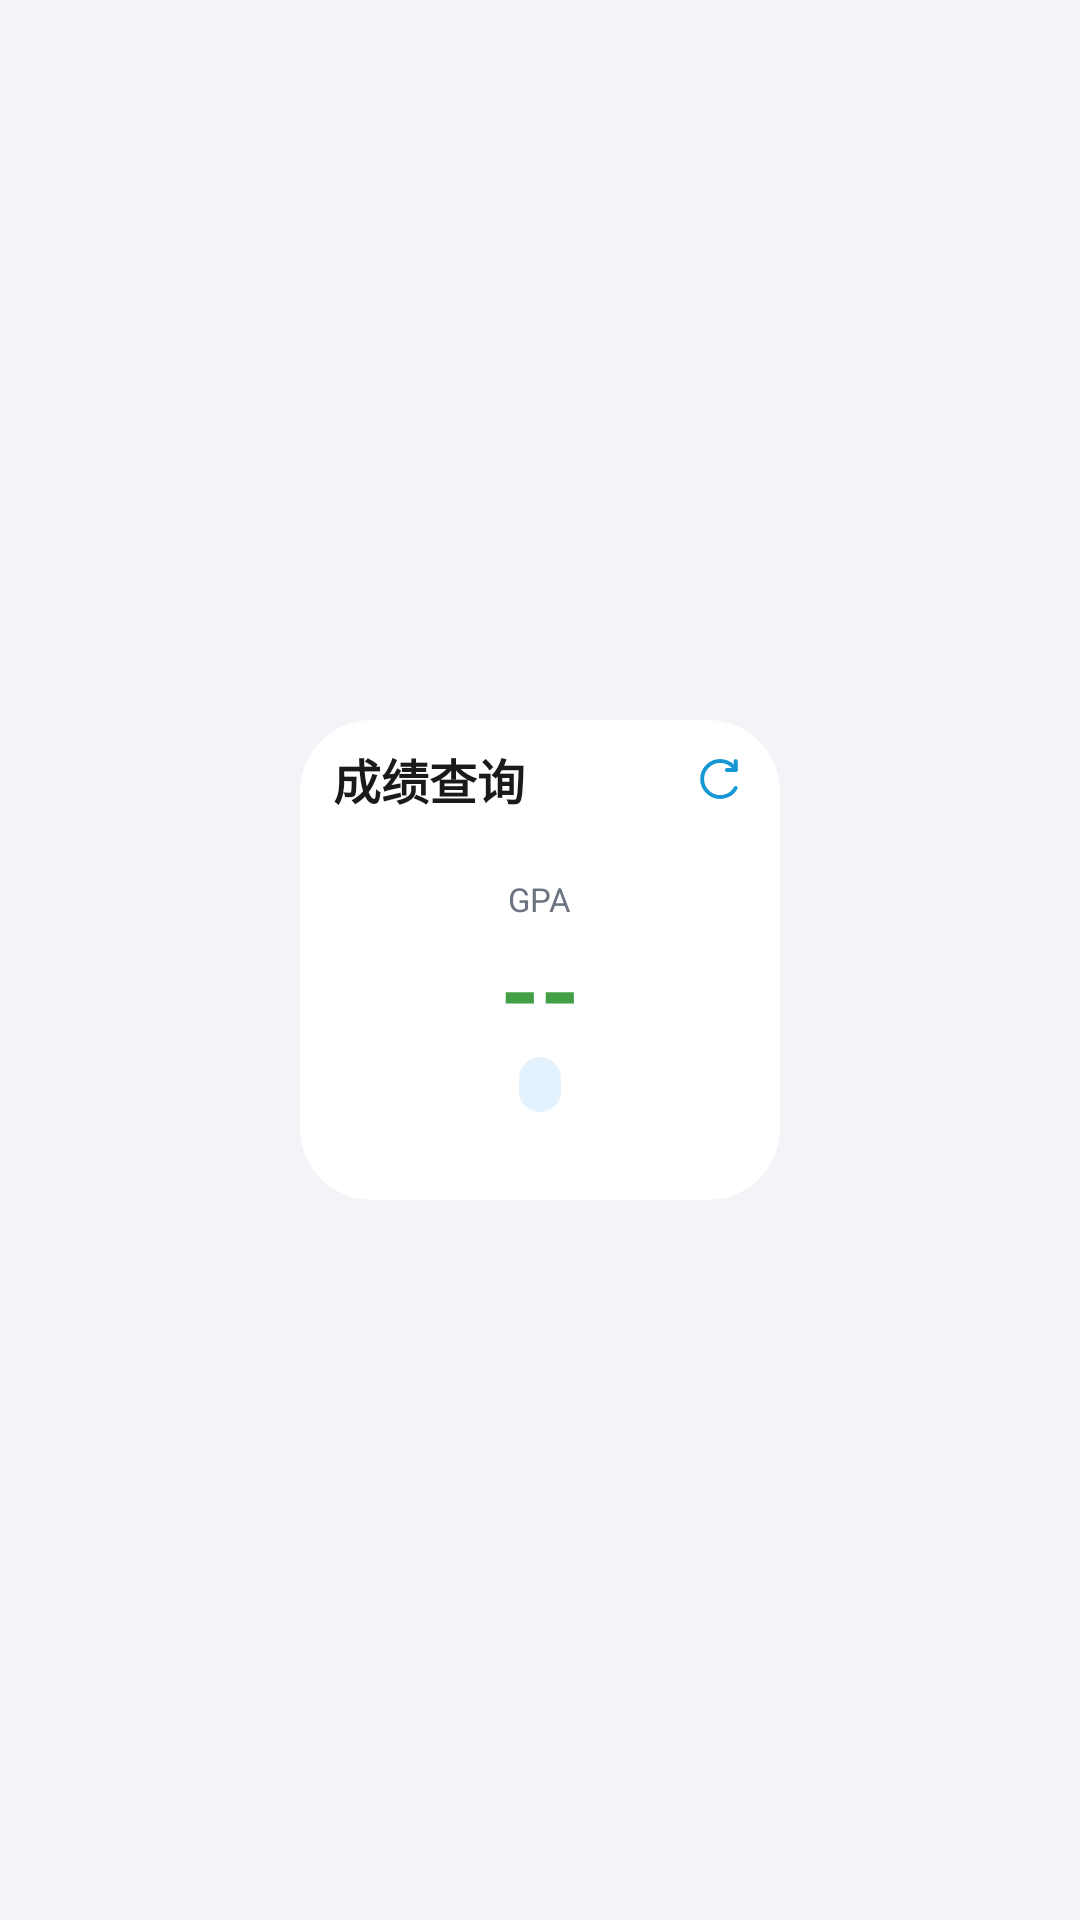

This screen was rendered from an Android layout file. Write that file and the resources it references.
<!-- AndroidManifest.xml: application theme Theme.CsustPocket -->
<!-- res/layout/widget_grade.xml -->
<?xml version="1.0" encoding="utf-8"?>
<FrameLayout xmlns:android="http://schemas.android.com/apk/res/android"
    android:id="@+id/grade_widget_root"
    android:layout_width="match_parent"
    android:layout_height="match_parent"
    android:background="@android:color/transparent">

    <LinearLayout
        android:layout_width="166dp"
        android:layout_height="166dp"
        android:layout_gravity="center"
        android:background="@drawable/widget_card_background"
        android:orientation="vertical"
        android:paddingHorizontal="14dp"
        android:paddingVertical="11dp">

        <LinearLayout
            android:layout_width="match_parent"
            android:layout_height="wrap_content"
            android:gravity="center_vertical"
            android:orientation="horizontal">

            <TextView
                android:layout_width="0dp"
                android:layout_height="wrap_content"
                android:layout_weight="1"
                android:text="成绩查询"
                android:textColor="@color/widget_title"
                android:textSize="16sp"
                android:textStyle="bold" />

            <ImageButton
                android:id="@+id/grade_widget_refresh"
                android:layout_width="18dp"
                android:layout_height="18dp"
                android:background="@drawable/widget_refresh_background"
                android:contentDescription="刷新成绩"
                android:padding="2dp"
                android:src="@drawable/widget_ic_refresh" />
        </LinearLayout>

        <LinearLayout
            android:layout_width="match_parent"
            android:layout_height="0dp"
            android:layout_weight="1"
            android:gravity="center"
            android:orientation="vertical">

            <TextView
                android:id="@+id/grade_widget_course"
                android:layout_width="wrap_content"
                android:layout_height="wrap_content"
                android:text="GPA"
                android:textColor="@color/widget_meta"
                android:textSize="11sp" />

            <TextView
                android:id="@+id/grade_widget_score"
                android:layout_width="wrap_content"
                android:layout_height="wrap_content"
                android:text="--"
                android:textColor="@color/widget_strip_green"
                android:textSize="34sp"
                android:textStyle="bold" />

            <TextView
                android:id="@+id/grade_widget_meta"
                android:layout_width="wrap_content"
                android:layout_height="wrap_content"
                android:background="@drawable/widget_status_background"
                android:paddingHorizontal="7dp"
                android:paddingVertical="2dp"
                android:textColor="@color/widget_subtitle"
                android:textSize="10.5sp" />
        </LinearLayout>
    </LinearLayout>
</FrameLayout>
<!-- resources referenced by this layout -->
<resources>
  <color name="widget_meta">#6B7280</color>
  <color name="widget_strip_green">#43A047</color>
  <color name="widget_subtitle">#6B7280</color>
  <color name="widget_title">#1A1A1A</color>
  <!-- drawable widget_card_background (drawable) -->
  <?xml version="1.0" encoding="utf-8"?>
  <inset xmlns:android="http://schemas.android.com/apk/res/android"
      android:insetLeft="3dp"
      android:insetTop="3dp"
      android:insetRight="3dp"
      android:insetBottom="3dp">
  
      <shape android:shape="rectangle">
          <solid android:color="@color/widget_surface" />
          <corners android:radius="24dp" />
      </shape>
  </inset>
  <!-- drawable widget_ic_refresh (drawable) -->
  <?xml version="1.0" encoding="utf-8"?>
  <vector xmlns:android="http://schemas.android.com/apk/res/android"
      android:width="18dp"
      android:height="18dp"
      android:viewportWidth="24"
      android:viewportHeight="24">
  
      <path
          android:fillColor="@android:color/transparent"
          android:pathData="M19,8A8,8 0,1 0,19,16"
          android:strokeColor="@color/color_primary_blue"
          android:strokeLineCap="round"
          android:strokeLineJoin="round"
          android:strokeWidth="1.7" />
  
      <path
          android:fillColor="@android:color/transparent"
          android:pathData="M19,4L19,8L15,8"
          android:strokeColor="@color/color_primary_blue"
          android:strokeLineCap="round"
          android:strokeLineJoin="round"
          android:strokeWidth="1.7" />
  </vector>
  <!-- drawable widget_refresh_background (drawable) -->
  <?xml version="1.0" encoding="utf-8"?>
  <shape xmlns:android="http://schemas.android.com/apk/res/android" android:shape="oval">
      <solid android:color="@android:color/transparent" />
  </shape>
  <!-- drawable widget_status_background (drawable) -->
  <?xml version="1.0" encoding="utf-8"?>
  <shape xmlns:android="http://schemas.android.com/apk/res/android" android:shape="rectangle">
      <solid android:color="@color/widget_pill_blue_bg" />
      <corners android:radius="10dp" />
  </shape>
  <style name="Theme.CsustPocket" parent="Base.Theme.CsustPocket" />
  <color name="widget_surface">#FFFFFFFF</color>
  <color name="color_primary_blue">#1697D5</color>
  <color name="widget_pill_blue_bg">#E3F2FD</color>
  <style name="Base.Theme.CsustPocket" parent="Theme.Material3.DayNight.NoActionBar">
          
          
          <item name="colorPrimary">@color/color_primary_blue</item>
          <item name="android:windowBackground">@color/color_bg_primary</item>
          <item name="android:windowLightStatusBar">true</item>
          <item name="android:statusBarColor">@android:color/transparent</item>
          <item name="android:navigationBarColor">@android:color/transparent</item>
      </style>
  <color name="color_bg_primary">#F2F4F8</color>
</resources>
